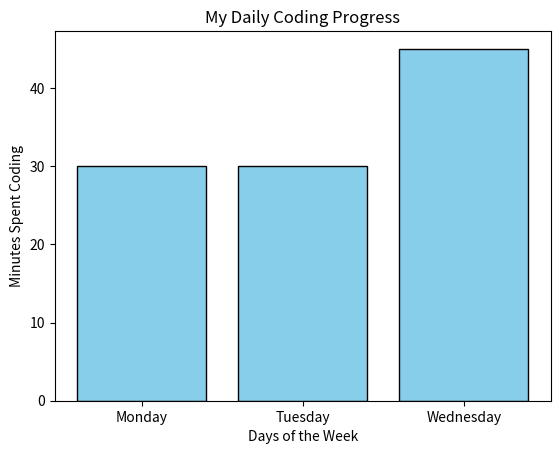

This figure's Python source:
import pandas as pd
import matplotlib.pyplot as plt

# Your study data
data = {
    "Day": ["Monday", "Tuesday", "Wednesday"],
    "Minutes_Coded": [30, 30, 45],
    "Topic": ["Pandas Intro", "Git Setup", "Data Viz"]
}

# Create the DataFrame
df = pd.DataFrame(data)

# Create a bar graph
plt.bar(df["Day"], df["Minutes_Coded"], color="skyblue", edgecolor="black")

# Add labels and a title
plt.xlabel("Days of the Week")
plt.ylabel("Minutes Spent Coding")
plt.title("My Daily Coding Progress")

# Display the graph on your screen
plt.show()
